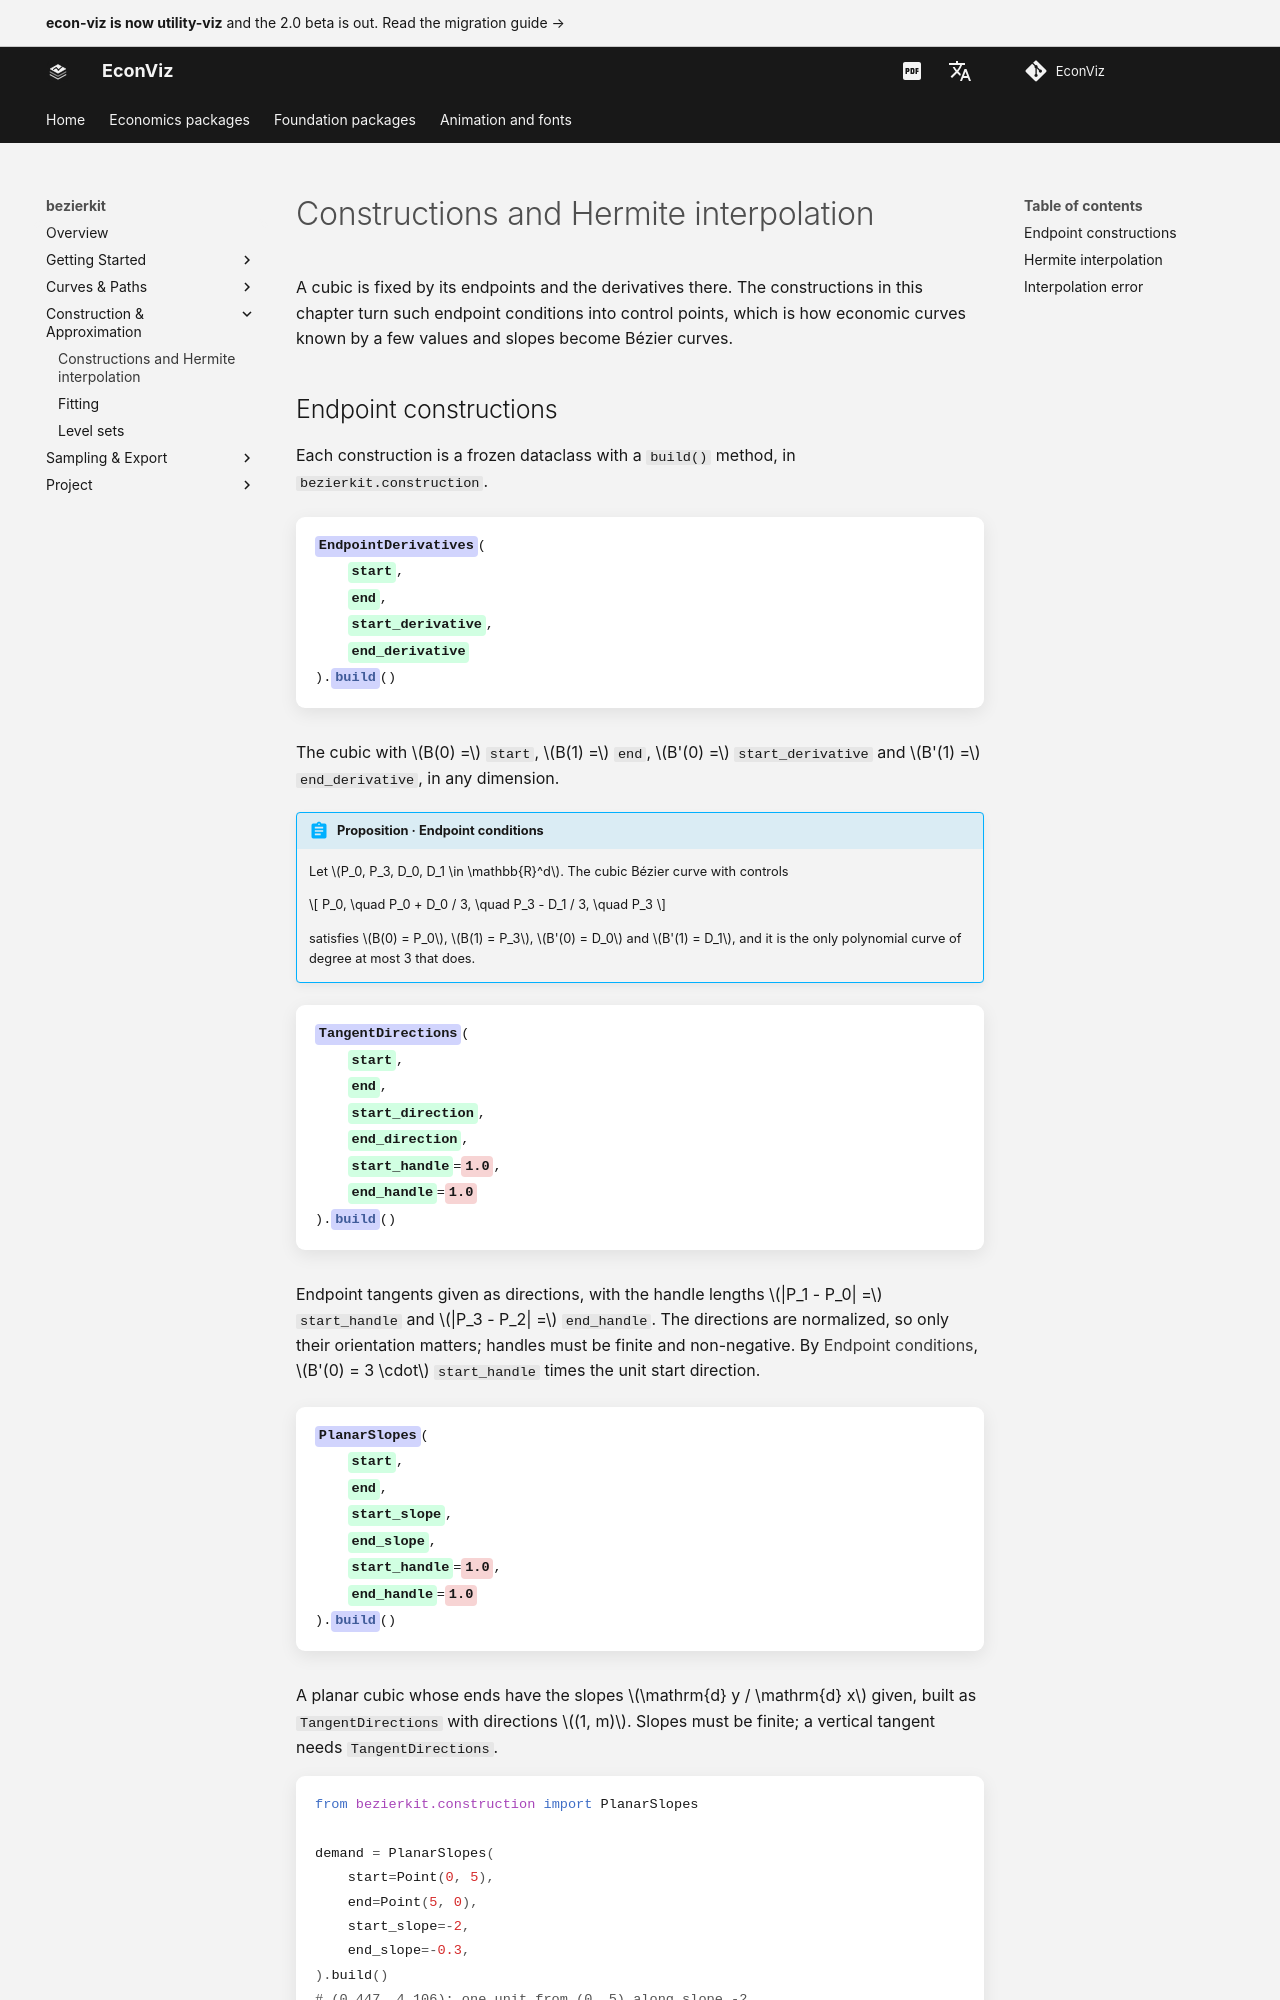

repository: EconViz/econ-viz-docs · page: bezierkit/guides/construction/index.html · generator: mkdocs

---
seo_title: "Constructions and Hermite interpolation"
---

# Constructions and Hermite interpolation

<span id="sec-construction"></span>

A cubic is fixed by its endpoints and the derivatives there. The
constructions in this chapter turn such endpoint conditions into control
points, which is how economic curves known by a few values and slopes become
Bézier curves.

## Endpoint constructions

Each construction is a frozen dataclass with a `build()` method, in
`bezierkit.construction`.

<!-- api: agora.bezierkit.guides_construction_1 -->

The cubic with $B(0) =$ `start`, $B(1) =$ `end`,
$B'(0) =$ `start_derivative` and $B'(1) =$ `end_derivative`, in any
dimension.

<span id="prop-endpoint"></span>

!!! abstract "Proposition · Endpoint conditions"

    Let $P_0, P_3, D_0, D_1 \in \mathbb{R}^d$. The cubic Bézier curve with controls

    $$
    P_0, \quad P_0 + D_0 / 3, \quad P_3 - D_1 / 3, \quad P_3
    $$

    satisfies $B(0) = P_0$, $B(1) = P_3$, $B'(0) = D_0$ and $B'(1) = D_1$, and
    it is the only polynomial curve of degree at most 3 that does.

<!-- api: agora.bezierkit.guides_construction_2 -->

Endpoint tangents given as directions, with the handle lengths
$|P_1 - P_0| =$ `start_handle` and $|P_3 - P_2| =$ `end_handle`. The
directions are normalized, so only their orientation matters; handles must
be finite and non-negative. By [Endpoint conditions](construction.md#prop-endpoint), $B'(0) = 3 \cdot$
`start_handle` times the unit start direction.

<!-- api: agora.bezierkit.guides_construction_3 -->

A planar cubic whose ends have the slopes $\mathrm{d} y / \mathrm{d} x$ given, built
as `TangentDirections` with directions $(1, m)$. Slopes must be finite; a
vertical tangent needs `TangentDirections`.

```python
from bezierkit.construction import PlanarSlopes

demand = PlanarSlopes(
    start=Point(0, 5),
    end=Point(5, 0),
    start_slope=-2,
    end_slope=-0.3,
).build()
# (0.447, 4.106): one unit from (0, 5) along slope -2
print(demand.control_points[1])
```
